4-way image classification set "data" from GitHub (yashbw/ai-plastic-waste-classification); label vocabulary: HDPE plastic, LDPE plastic, other plastic, PET plastic.

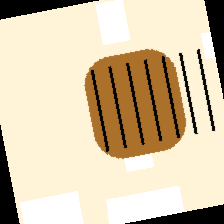
Label: LDPE plastic

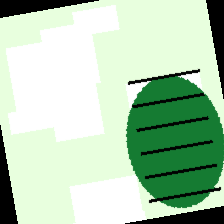
Label: HDPE plastic

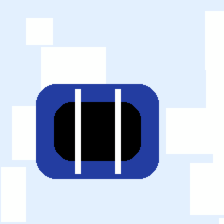
Label: PET plastic

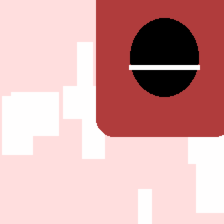
Label: other plastic

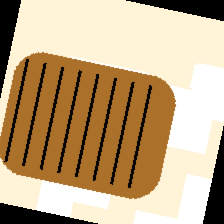
Label: LDPE plastic

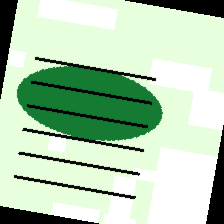
Label: HDPE plastic
